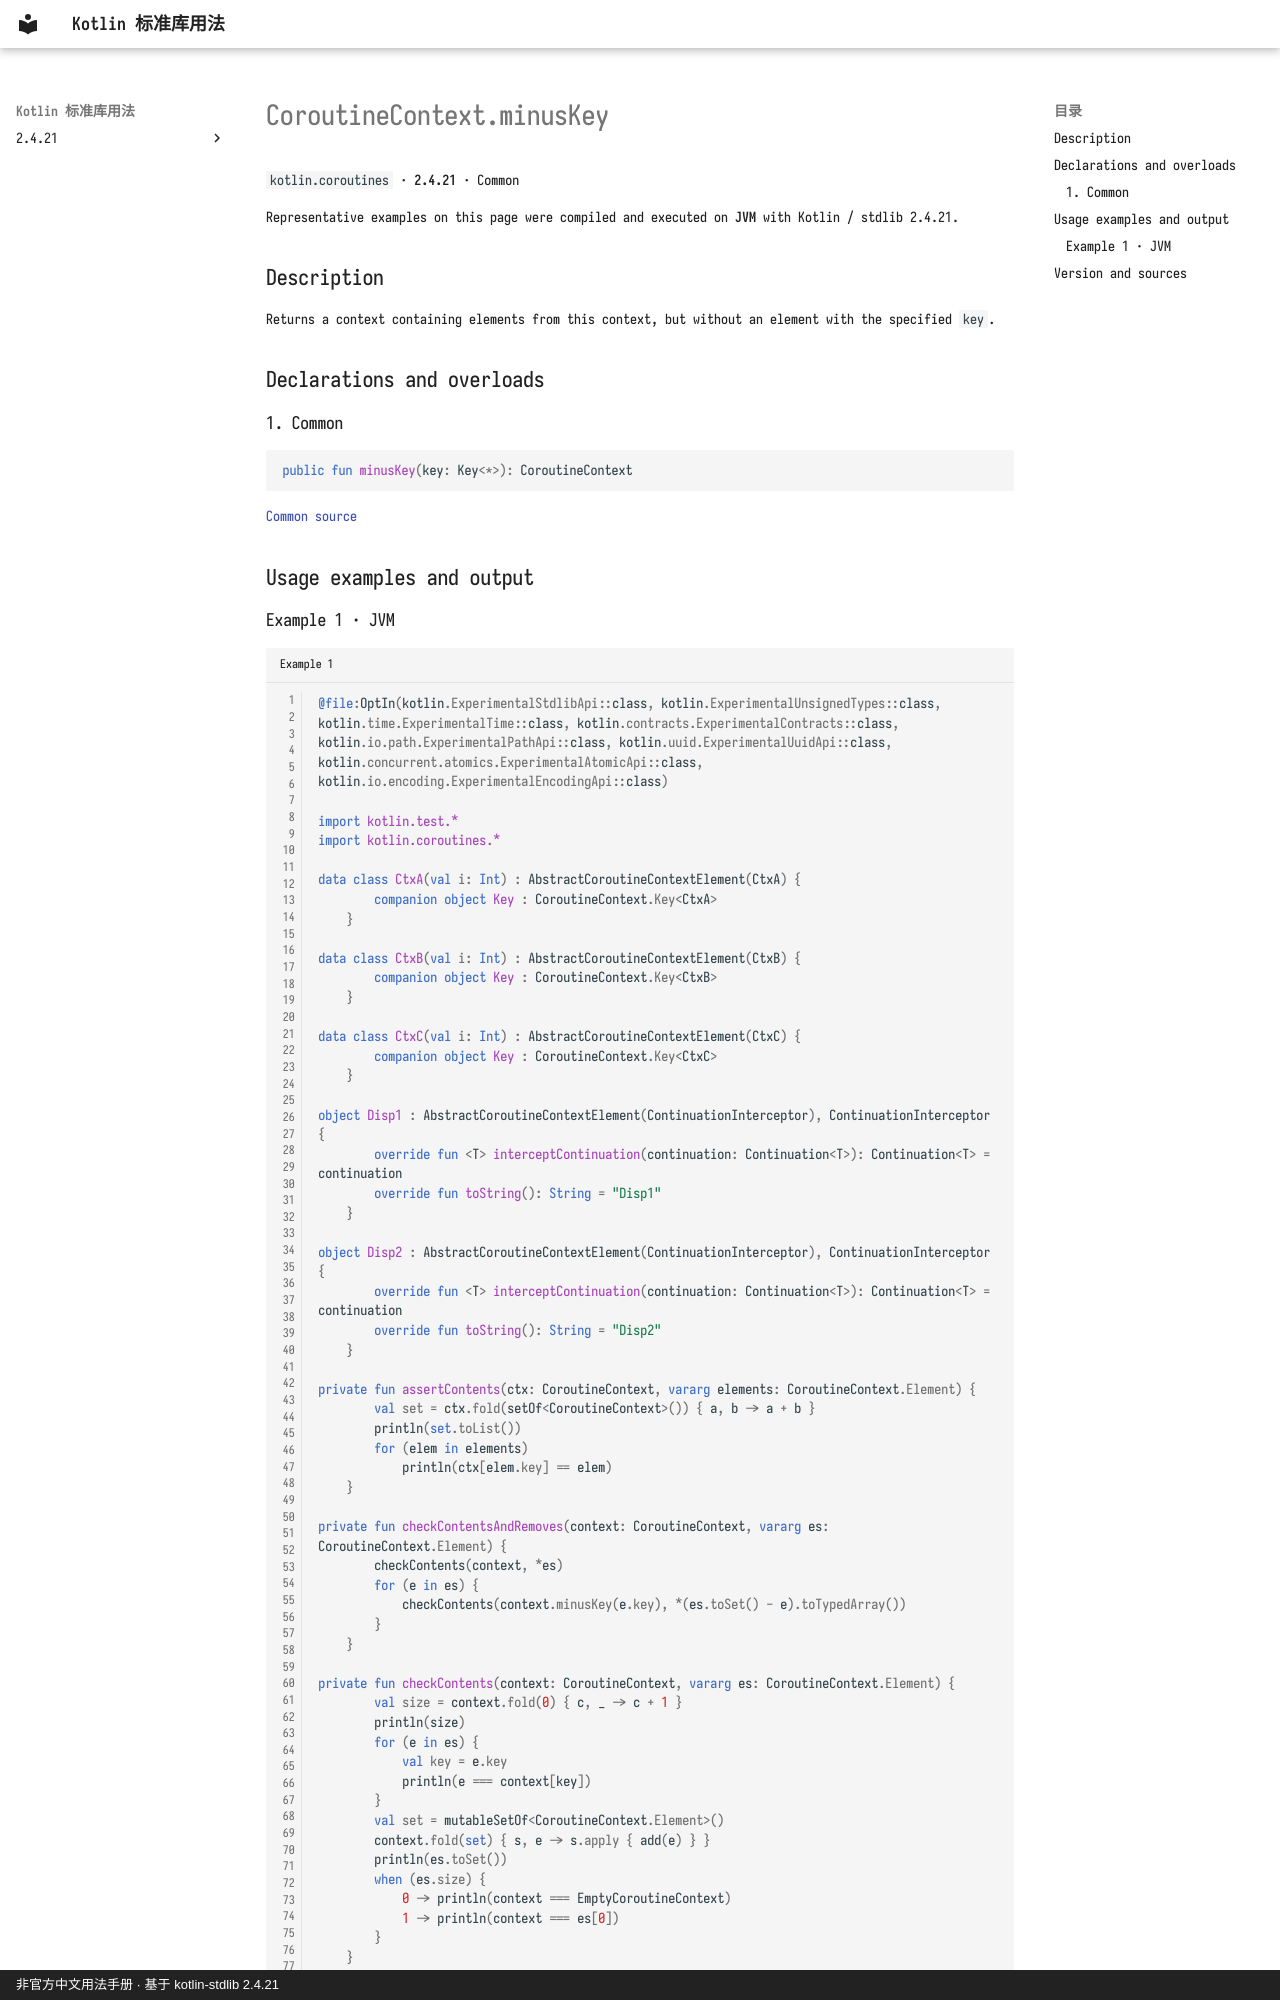

repository: oooooooko/kotlin-stdlib-docs · page: en/api/kotlin.coroutines/coroutinecontext-minuskey--b5506d43/index.html · generator: mkdocs · copyright: 非官方中文用法手册 · 基于 kotlin-stdlib 2.4.21

# CoroutineContext.minusKey

`kotlin.coroutines` · **2.4.21** · Common

Representative examples on this page were compiled and executed on **JVM** with Kotlin / stdlib 2.4.21.

## Description

Returns a context containing elements from this context, but without an element with
the specified `key`.

## Declarations and overloads

### 1. Common

```kotlin
public fun minusKey(key: Key<*>): CoroutineContext
```

[Common source](https://github.com/JetBrains/kotlin/blob/v2.4.21/libraries/stdlib/src/kotlin/coroutines/CoroutineContext.kt#L45)

## Usage examples and output
